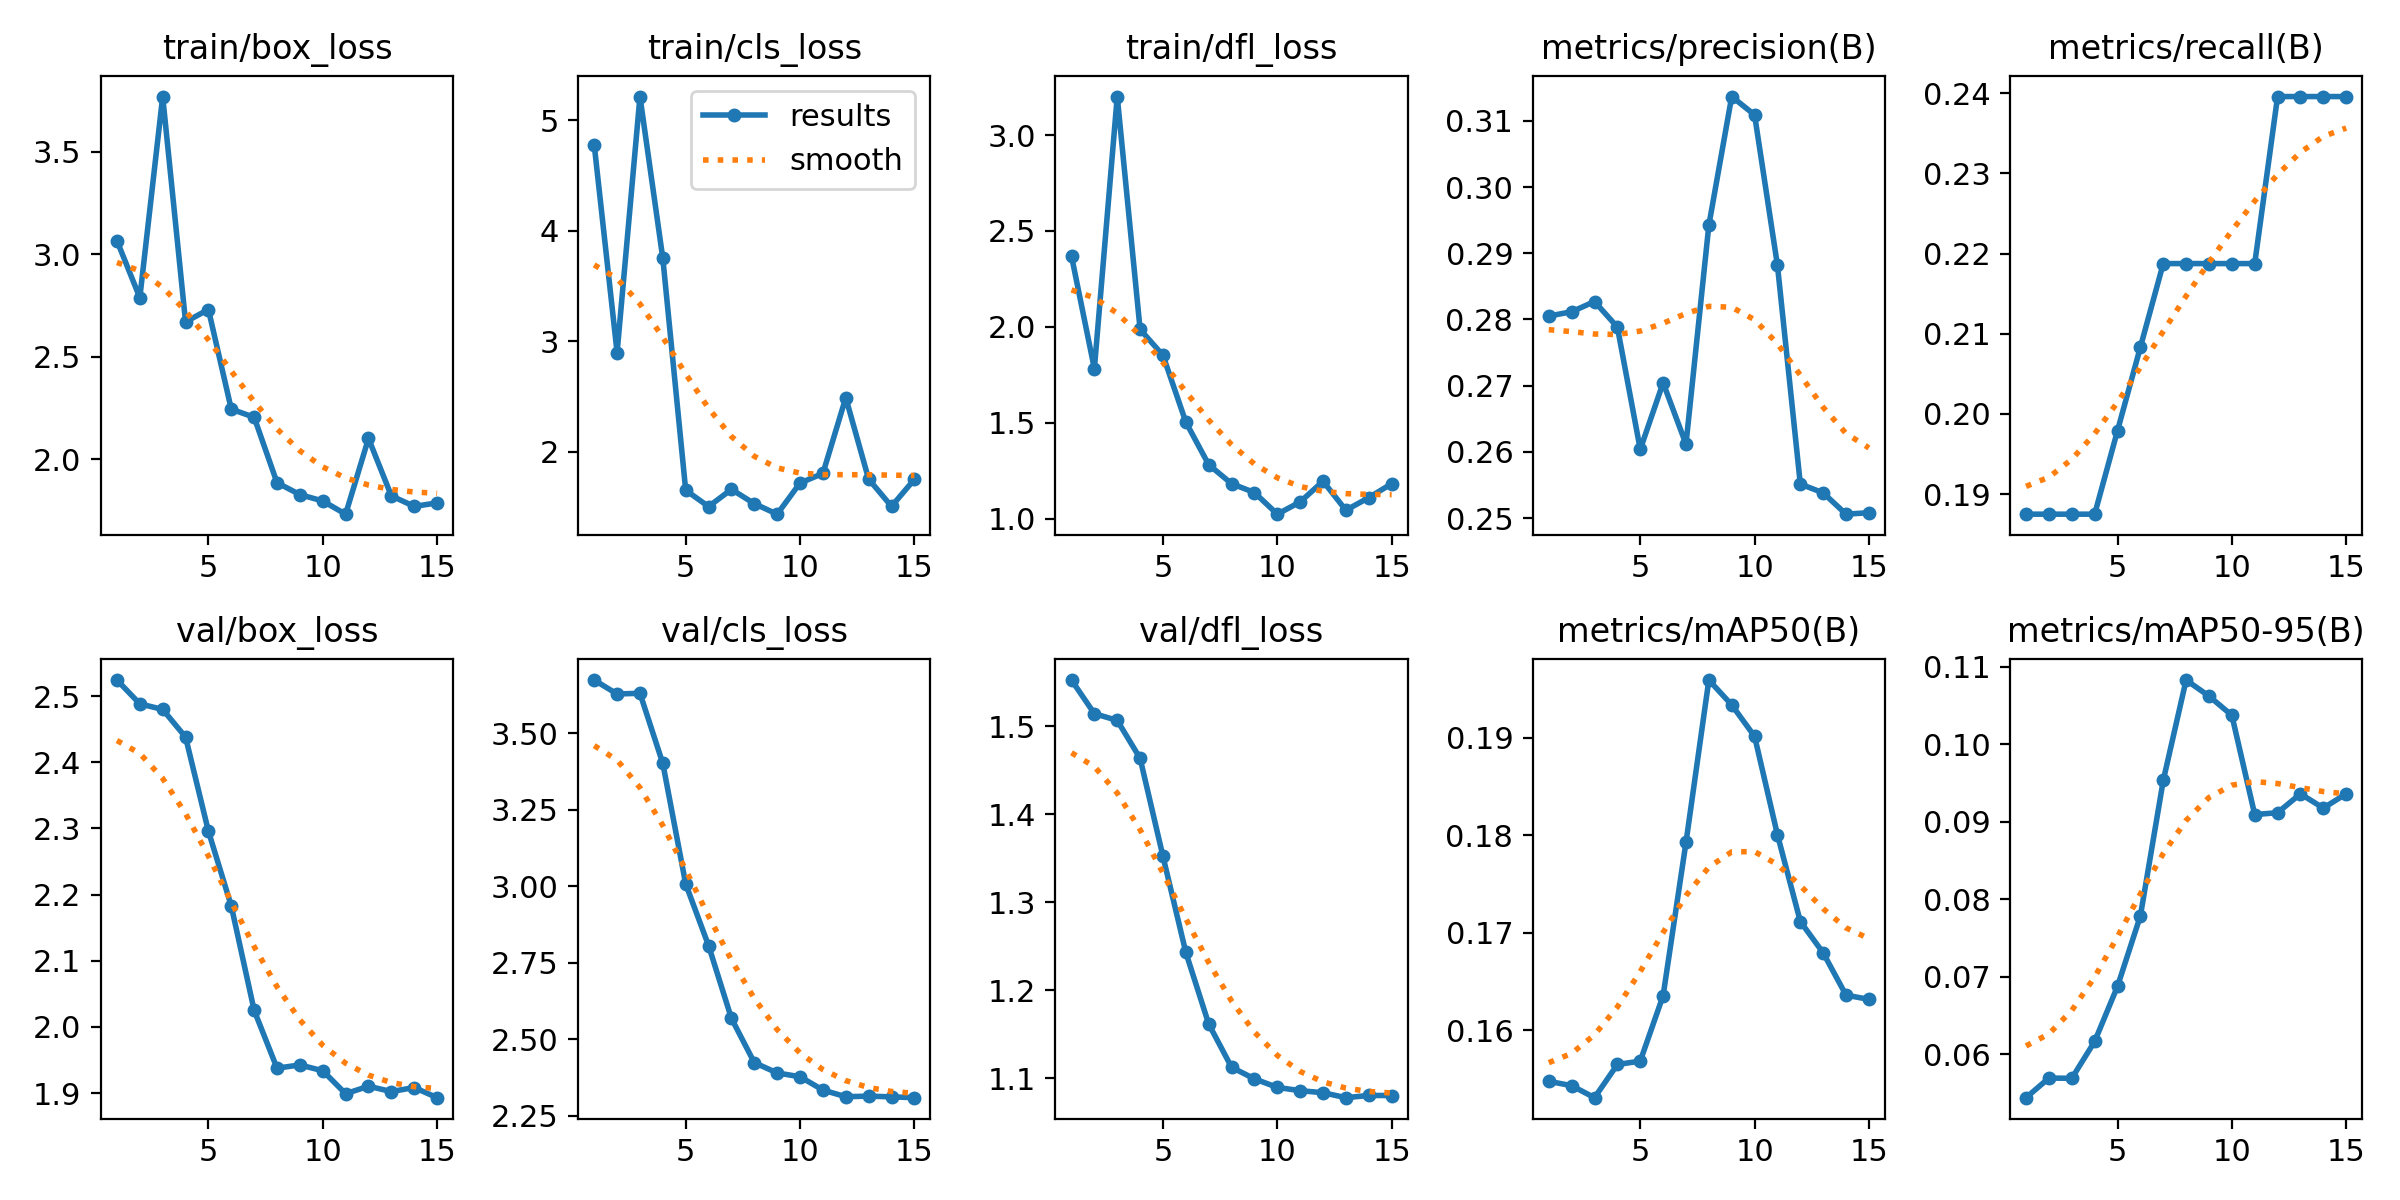

The file beside this chart, header and first rows:
epoch, time, train/box_loss, train/cls_loss, train/dfl_loss, metrics/precision(B), metrics/recall(B), metrics/mAP50(B), metrics/mAP50-95(B), val/box_loss, val/cls_loss, val/dfl_loss, lr/pg0, lr/pg1, lr/pg2
1, 275.2, 3.066, 4.779, 2.369, 0.2805, 0.1875, 0.1548, 0.05439, 2.524, 3.674, 1.553, 2e-05, 2e-05, 2e-05
2, 278.2, 2.788, 2.899, 1.781, 0.2812, 0.1875, 0.1543, 0.05692, 2.488, 3.629, 1.514, 5.604e-05, 5.604e-05, 5.604e-05
3, 588.5, 3.768, 5.216, 3.201, 0.2827, 0.1875, 0.1531, 0.05689, 2.48, 3.631, 1.507, 8.68e-05, 8.68e-05, 8.68e-05
4, 591.5, 2.67, 3.75, 1.986, 0.2788, 0.1875, 0.1565, 0.06164, 2.438, 3.402, 1.464, 0.0001123, 0.0001123, 0.0001123
5, 840.2, 2.73, 1.653, 1.851, 0.2604, 0.1979, 0.1568, 0.06876, 2.296, 3.008, 1.352, 0.0001325, 0.0001325, 0.0001325
6, 858.8, 2.245, 1.505, 1.503, 0.2704, 0.2083, 0.1636, 0.07784, 2.183, 2.806, 1.243, 0.0001474, 0.0001474, 0.0001474
7, 862.1, 2.205, 1.661, 1.281, 0.2612, 0.2188, 0.1793, 0.09532, 2.025, 2.568, 1.162, 0.000157, 0.000157, 0.000157
8, 865.5, 1.886, 1.531, 1.182, 0.2942, 0.2188, 0.1959, 0.1083, 1.938, 2.423, 1.113, 0.0001614, 0.0001614, 0.0001614
9, 868.7, 1.829, 1.436, 1.135, 0.3137, 0.2188, 0.1934, 0.1062, 1.943, 2.39, 1.099, 0.0001605, 0.0001605, 0.0001605
10, 871.9, 1.797, 1.718, 1.023, 0.3109, 0.2188, 0.1902, 0.1037, 1.934, 2.377, 1.09, 0.0001543, 0.0001543, 0.0001543
11, 875.1, 1.733, 1.805, 1.087, 0.2882, 0.2188, 0.1801, 0.09091, 1.899, 2.334, 1.086, 0.0001428, 0.0001428, 0.0001428
12, 878.2, 2.102, 2.49, 1.194, 0.2551, 0.2396, 0.1712, 0.09116, 1.91, 2.312, 1.084, 0.000126, 0.000126, 0.000126
13, 881.3, 1.822, 1.754, 1.043, 0.2538, 0.2396, 0.1679, 0.09359, 1.902, 2.314, 1.078, 0.000104, 0.000104, 0.000104
14, 884.6, 1.771, 1.507, 1.109, 0.2506, 0.2396, 0.1636, 0.09175, 1.908, 2.311, 1.081, 7.668e-05, 7.668e-05, 7.668e-05
15, 887.6, 1.788, 1.751, 1.182, 0.2508, 0.2396, 0.1632, 0.0936, 1.893, 2.309, 1.08, 4.408e-05, 4.408e-05, 4.408e-05
